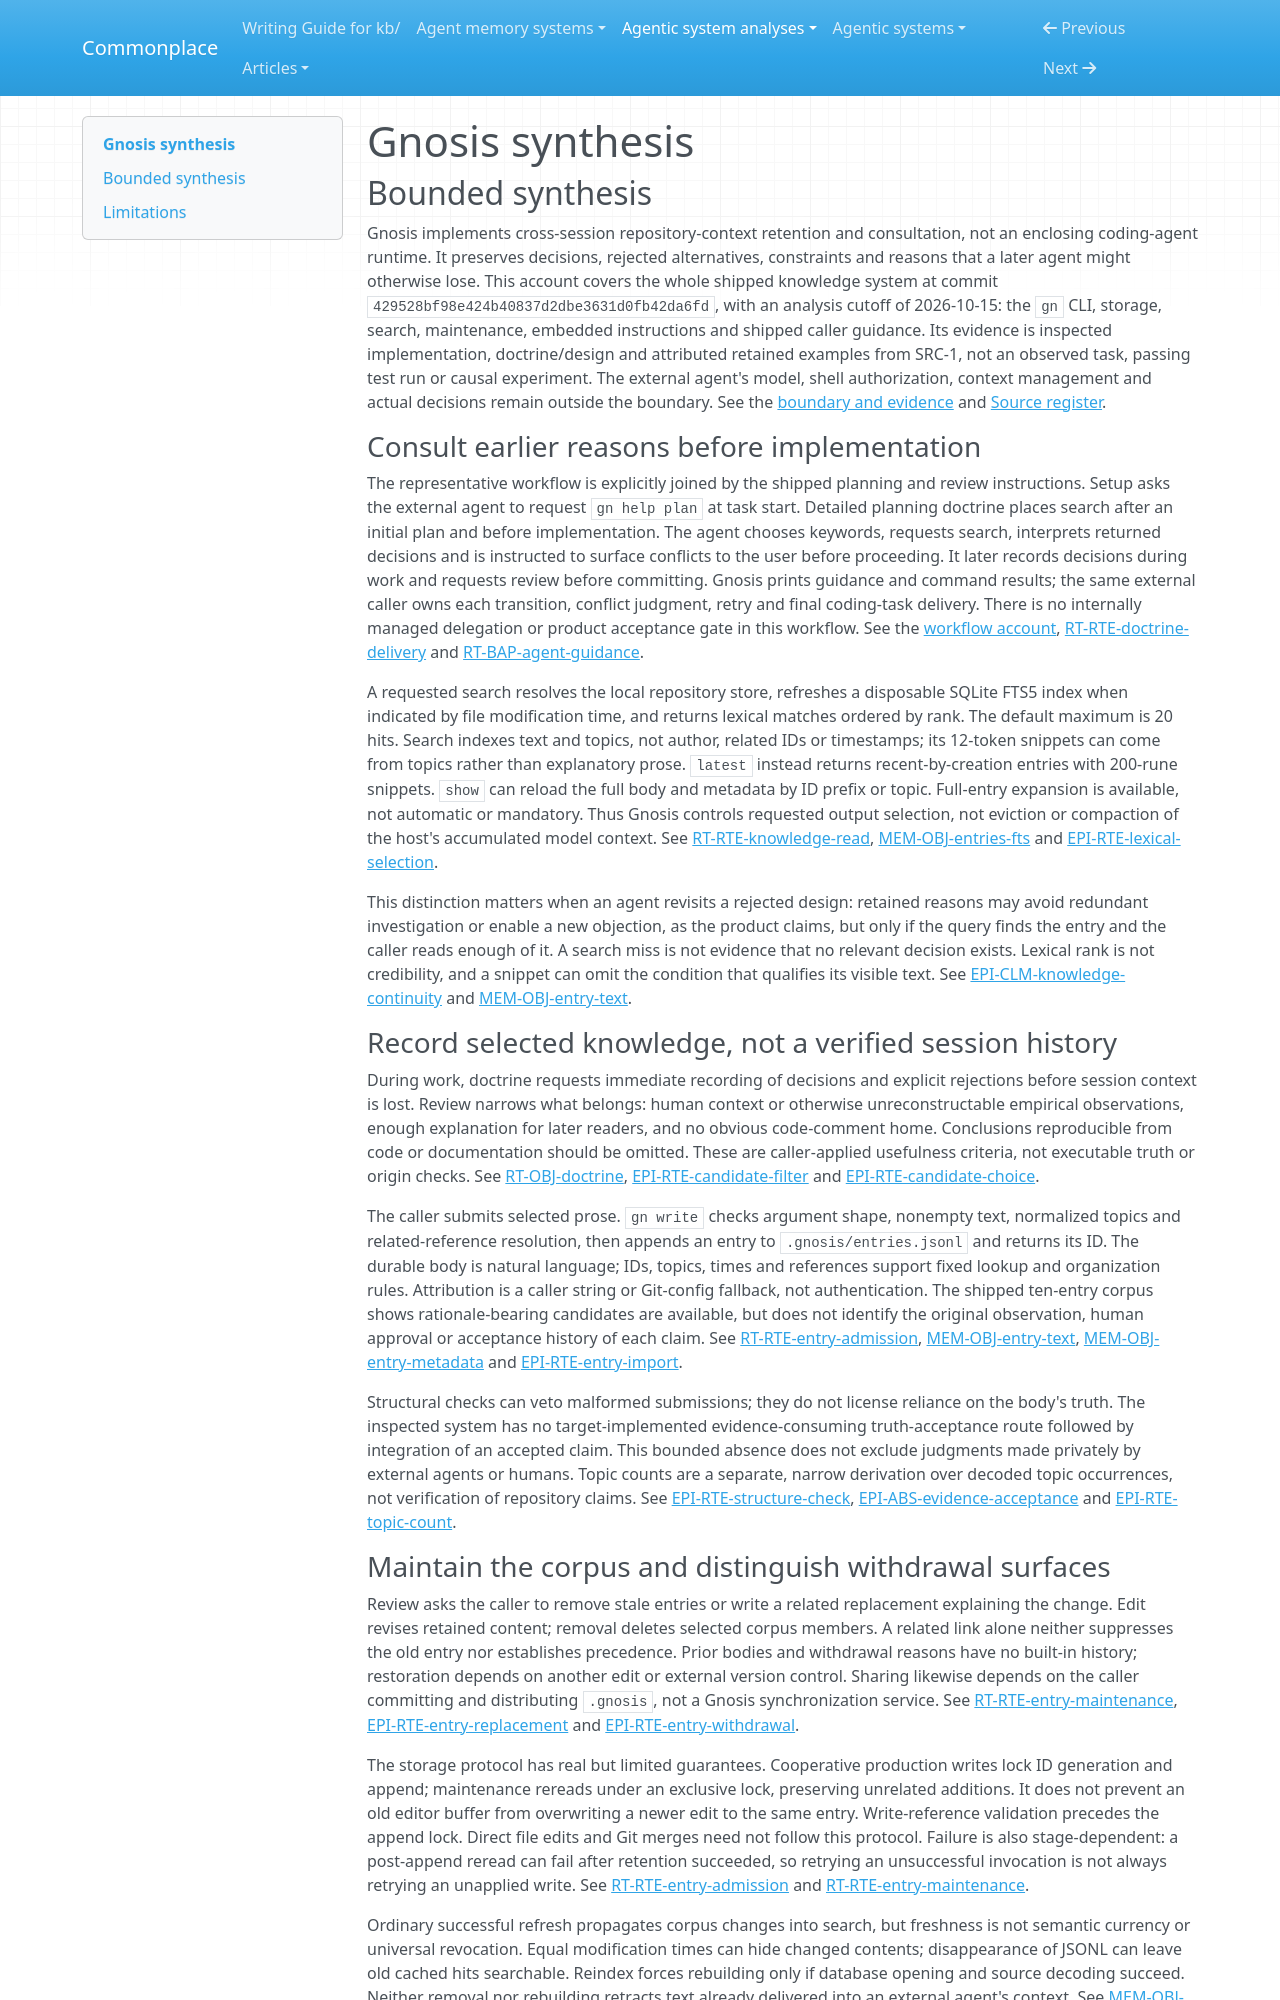

repository: zby/commonplace · page: agentic-system-analyses/retained/skorokithakis--gnosis/synthesis/index.html · generator: mkdocs

---
type: agentic-system-analyses/types/agentic-system-synthesis.md
description: "Gnosis retains repository rationale in JSONL and returns lexical search results to coding agents; semantic admission and later use remain caller-owned and unobserved."
run-id: AAS-2026-10-15-gnosis-5bfb42422ce3-01
reviewed-boundary: "429528bf98e424b40837d2dbe3631d0fb42da6fd"
---

# Gnosis synthesis

## Bounded synthesis

Gnosis implements cross-session repository-context retention and consultation, not an enclosing coding-agent runtime. It preserves decisions, rejected alternatives, constraints and reasons that a later agent might otherwise lose. This account covers the whole shipped knowledge system at commit `429528bf98e424b40837d2dbe3631d0fb42da6fd`, with an analysis cutoff of 2026-10-15: the `gn` CLI, storage, search, maintenance, embedded instructions and shipped caller guidance. Its evidence is inspected implementation, doctrine/design and attributed retained examples from SRC-1, not an observed task, passing test run or causal experiment. The external agent's model, shell authorization, context management and actual decisions remain outside the boundary. See the [boundary and evidence](boundary.md#boundary-and-evidence) and [Source register](boundary.md#source-register).

### Consult earlier reasons before implementation

The representative workflow is explicitly joined by the shipped planning and review instructions. Setup asks the external agent to request `gn help plan` at task start. Detailed planning doctrine places search after an initial plan and before implementation. The agent chooses keywords, requests search, interprets returned decisions and is instructed to surface conflicts to the user before proceeding. It later records decisions during work and requests review before committing. Gnosis prints guidance and command results; the same external caller owns each transition, conflict judgment, retry and final coding-task delivery. There is no internally managed delegation or product acceptance gate in this workflow. See the [workflow account](workflow.md#workflow-account), [RT-RTE-doctrine-delivery](runtime.md#rt-rte-doctrine-delivery) and [RT-BAP-agent-guidance](runtime.md#rt-bap-agent-guidance).

A requested search resolves the local repository store, refreshes a disposable SQLite FTS5 index when indicated by file modification time, and returns lexical matches ordered by rank. The default maximum is 20 hits. Search indexes text and topics, not author, related IDs or timestamps; its 12-token snippets can come from topics rather than explanatory prose. `latest` instead returns recent-by-creation entries with 200-rune snippets. `show` can reload the full body and metadata by ID prefix or topic. Full-entry expansion is available, not automatic or mandatory. Thus Gnosis controls requested output selection, not eviction or compaction of the host's accumulated model context. See [RT-RTE-knowledge-read](runtime.md#rt-rte-knowledge-read), [MEM-OBJ-entries-fts](memory.md#mem-obj-entries-fts) and [EPI-RTE-lexical-selection](epistemic.md#epi-rte-lexical-selection).

This distinction matters when an agent revisits a rejected design: retained reasons may avoid redundant investigation or enable a new objection, as the product claims, but only if the query finds the entry and the caller reads enough of it. A search miss is not evidence that no relevant decision exists. Lexical rank is not credibility, and a snippet can omit the condition that qualifies its visible text. See [EPI-CLM-knowledge-continuity](epistemic.md#epi-clm-knowledge-continuity) and [MEM-OBJ-entry-text](memory.md#mem-obj-entry-text).

### Record selected knowledge, not a verified session history

During work, doctrine requests immediate recording of decisions and explicit rejections before session context is lost. Review narrows what belongs: human context or otherwise unreconstructable empirical observations, enough explanation for later readers, and no obvious code-comment home. Conclusions reproducible from code or documentation should be omitted. These are caller-applied usefulness criteria, not executable truth or origin checks. See [RT-OBJ-doctrine](runtime.md#rt-obj-doctrine), [EPI-RTE-candidate-filter](epistemic.md#epi-rte-candidate-filter) and [EPI-RTE-candidate-choice](epistemic.md#epi-rte-candidate-choice).

The caller submits selected prose. `gn write` checks argument shape, nonempty text, normalized topics and related-reference resolution, then appends an entry to `.gnosis/entries.jsonl` and returns its ID. The durable body is natural language; IDs, topics, times and references support fixed lookup and organization rules. Attribution is a caller string or Git-config fallback, not authentication. The shipped ten-entry corpus shows rationale-bearing candidates are available, but does not identify the original observation, human approval or acceptance history of each claim. See [RT-RTE-entry-admission](runtime.md#rt-rte-entry-admission), [MEM-OBJ-entry-text](memory.md#mem-obj-entry-text), [MEM-OBJ-entry-metadata](memory.md#mem-obj-entry-metadata) and [EPI-RTE-entry-import](epistemic.md#epi-rte-entry-import).

Structural checks can veto malformed submissions; they do not license reliance on the body's truth. The inspected system has no target-implemented evidence-consuming truth-acceptance route followed by integration of an accepted claim. This bounded absence does not exclude judgments made privately by external agents or humans. Topic counts are a separate, narrow derivation over decoded topic occurrences, not verification of repository claims. See [EPI-RTE-structure-check](epistemic.md#epi-rte-structure-check), [EPI-ABS-evidence-acceptance](epistemic.md#epi-abs-evidence-acceptance) and [EPI-RTE-topic-count](epistemic.md#epi-rte-topic-count).
